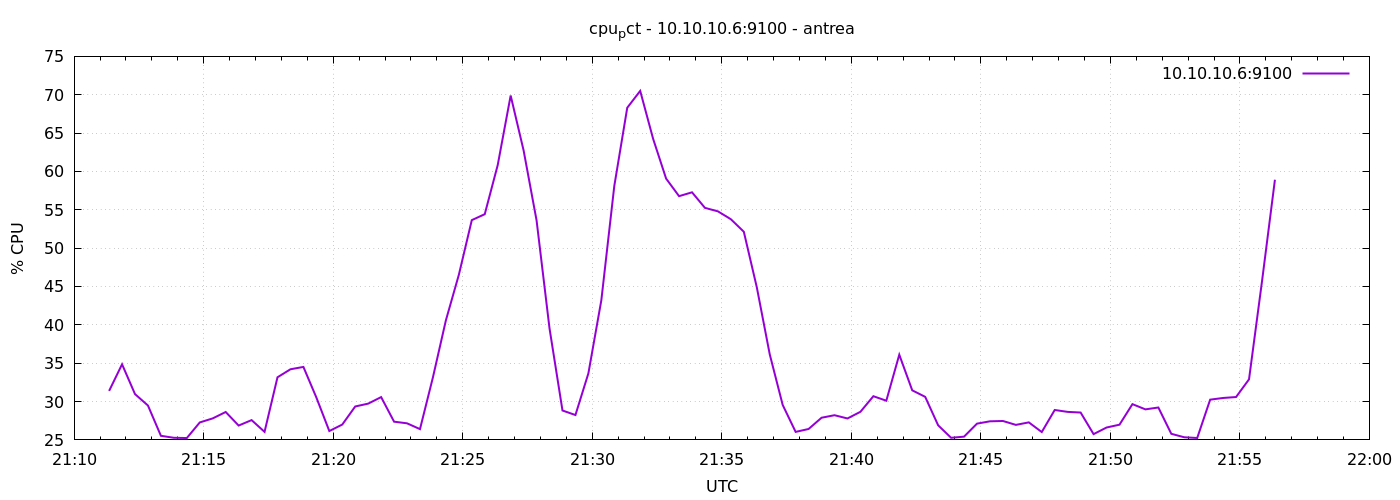

Source data for this figure (header and first rows):
1777237881	31.38571428571595
1777237911	34.86
1777237941	30.97
1777237971	29.48
1777238001	25.53
1777238031	25.28
1777238061	25.24
1777238091	27.28
1777238121	27.8
1777238151	28.64
1777238181	26.87
1777238211	27.58
1777238241	26.05
1777238271	33.17
1777238301	34.21
1777238331	34.51
1777238361	30.53
1777238391	26.15
1777238421	27
1777238451	29.36
1777238481	29.73
1777238511	30.58
1777238541	27.38
1777238571	27.16
1777238601	26.4
1777238631	33.16
1777238661	40.59
1777238691	46.53
1777238721	53.65
1777238751	54.43
1777238781	60.82
1777238811	69.89
1777238841	62.73
1777238871	53.62
1777238901	39.53
1777238931	28.83
1777238961	28.24
1777238991	33.68
1777239021	43.21
1777239051	58.1
1777239081	68.3
1777239111	70.5
1777239141	64.24
1777239171	59.07
1777239201	56.78
1777239231	57.28
1777239261	55.25
1777239291	54.8
1777239321	53.77
1777239351	52.13
1777239381	44.91
1777239411	36.16
1777239441	29.56
1777239471	26.04
1777239501	26.42
1777239531	27.89
1777239561	28.22
1777239591	27.8
1777239621	28.66
1777239651	30.7
1777239681	30.11
... 30 more rows
